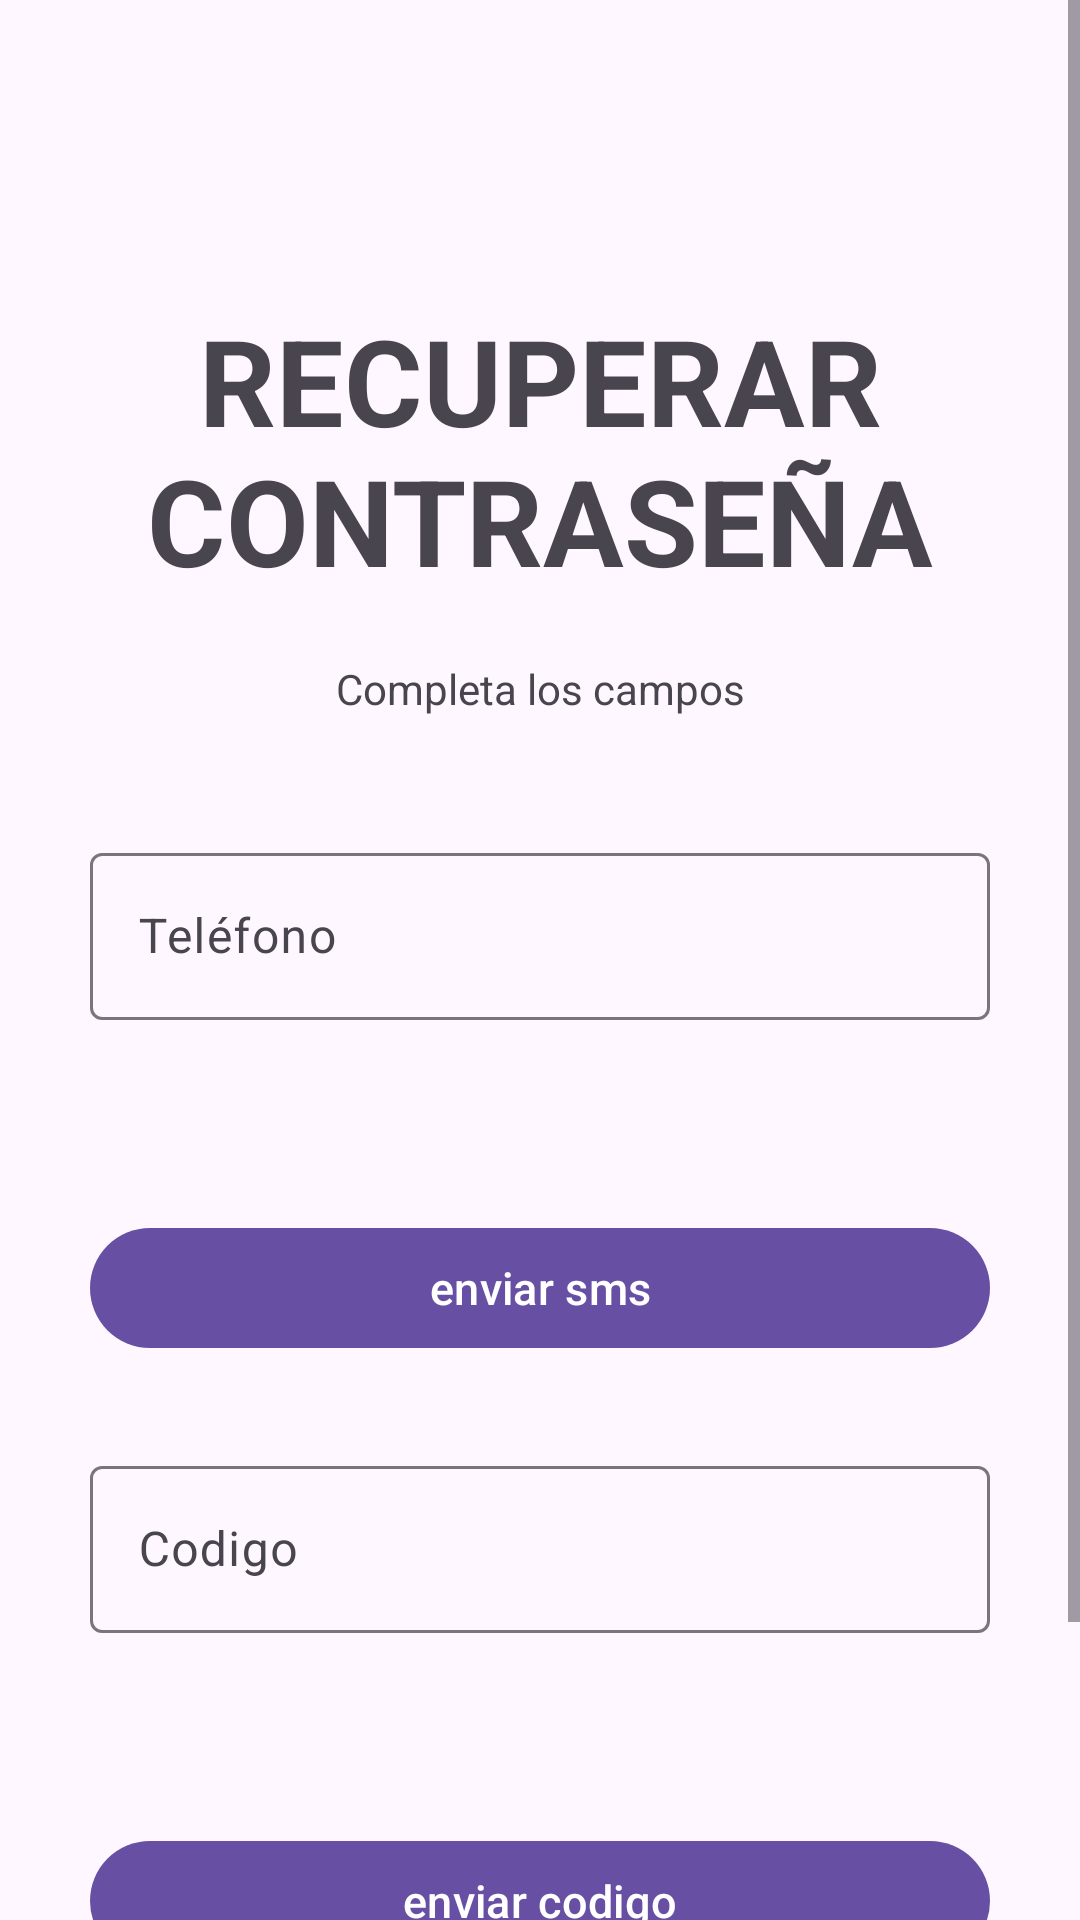

Produce the Android XML layout that renders to this screen, including the resource entries it uses.
<!-- AndroidManifest.xml: application theme Theme.AplicacionPeluquerias -->
<!-- res/layout/fragment_recuperar_contasenia.xml -->
<?xml version="1.0" encoding="utf-8"?>
<ScrollView xmlns:android="http://schemas.android.com/apk/res/android"
xmlns:app="http://schemas.android.com/apk/res-auto"
xmlns:tools="http://schemas.android.com/tools"
android:layout_width="match_parent"
android:layout_height="match_parent"
android:fillViewport="true"
tools:context=".fragments.RecuperarContaseniaFragment">

<androidx.constraintlayout.widget.ConstraintLayout
    android:layout_width="match_parent"
    android:layout_height="wrap_content"
    android:paddingVertical="100dp"
    android:paddingHorizontal="30dp"
    >

    <TextView
        android:id="@+id/TextViewRecuperar"
        android:layout_width="0dp"
        android:layout_height="wrap_content"
        android:text="@string/titulo_recuperar_contrasenia"
        android:textSize="40sp"
        android:textStyle="bold"
        android:textAlignment="center"
        app:layout_constraintEnd_toEndOf="parent"
        app:layout_constraintStart_toStartOf="parent"
        app:layout_constraintTop_toTopOf="parent"
        />

    <TextView
        android:id="@+id/textViewDescripcionRecuperar"
        android:layout_width="0dp"
        android:layout_height="wrap_content"
        android:layout_marginTop="20dp"
        android:text="@string/subtitulo_recuperar"
        android:textStyle="normal"
        android:textSize="14sp"
        android:textAlignment="center"
        app:layout_constraintEnd_toEndOf="parent"
        app:layout_constraintStart_toStartOf="parent"
        app:layout_constraintTop_toBottomOf="@+id/TextViewRecuperar"
        />

    <com.google.android.material.textfield.TextInputLayout
        android:id="@+id/contenedorTelefonoRecuperacion"
        android:layout_width="0dp"
        android:layout_height="wrap_content"
        android:layout_marginTop="40dp"
        android:hint="@string/hint_telefono"
        app:errorEnabled="true"
        app:layout_constraintEnd_toEndOf="parent"
        app:layout_constraintStart_toStartOf="parent"
        app:layout_constraintTop_toBottomOf="@id/textViewDescripcionRecuperar">
        <com.google.android.material.textfield.TextInputEditText
            android:id="@+id/entradaTelefonoRecuperar"
            android:layout_width="match_parent"
            android:layout_height="wrap_content"
            android:inputType="phone" />
    </com.google.android.material.textfield.TextInputLayout>

    <com.google.android.material.button.MaterialButton
        android:id="@+id/botonEnviarTelefono"
        android:layout_width="0dp"
        android:layout_height="wrap_content"
        android:text="@string/btn_telefono_recuperar"
        android:textSize="15sp"

        android:layout_marginTop="45dp"
        app:layout_constraintEnd_toEndOf="parent"
        app:layout_constraintStart_toStartOf="parent"
        app:layout_constraintTop_toBottomOf="@+id/contenedorTelefonoRecuperacion"/>

    <com.google.android.material.textfield.TextInputLayout
        android:id="@+id/contenedorCodigoRecuperar"
        android:layout_width="0dp"
        android:layout_height="wrap_content"
        android:layout_marginTop="30dp"
        android:hint="@string/hint_codigo"
        app:errorEnabled="true"
        app:layout_constraintEnd_toEndOf="parent"
        app:layout_constraintStart_toStartOf="parent"
        app:layout_constraintTop_toBottomOf="@id/botonEnviarTelefono">
        <com.google.android.material.textfield.TextInputEditText
            android:id="@+id/entradaCodigoRecuperar"
            android:layout_width="match_parent"
            android:layout_height="wrap_content"
            android:inputType="text" />
    </com.google.android.material.textfield.TextInputLayout>

    <com.google.android.material.button.MaterialButton
        android:id="@+id/botonEnviarCodigo"
        android:layout_width="0dp"
        android:layout_height="wrap_content"
        android:text="@string/btn_codigo_recuperacion"
        android:textSize="15sp"
        android:layout_marginTop="45dp"
        app:layout_constraintEnd_toEndOf="parent"
        app:layout_constraintStart_toStartOf="parent"
        app:layout_constraintTop_toBottomOf="@+id/contenedorCodigoRecuperar"/>









</androidx.constraintlayout.widget.ConstraintLayout>


</ScrollView>
<!-- resources referenced by this layout -->
<resources>
  <string name="btn_codigo_recuperacion">enviar codigo</string>
  <string name="btn_telefono_recuperar">enviar sms</string>
  <string name="hint_codigo">Codigo</string>
  <string name="hint_telefono">Teléfono</string>
  <string name="subtitulo_recuperar">Completa los campos</string>
  <string name="titulo_recuperar_contrasenia">RECUPERAR CONTRASEÑA</string>
  <style name="Theme.AplicacionPeluquerias" parent="Base.Theme.AplicacionPeluquerias" />
  <style name="Base.Theme.AplicacionPeluquerias" parent="Theme.Material3.DayNight.NoActionBar">
          
          
      </style>
</resources>
